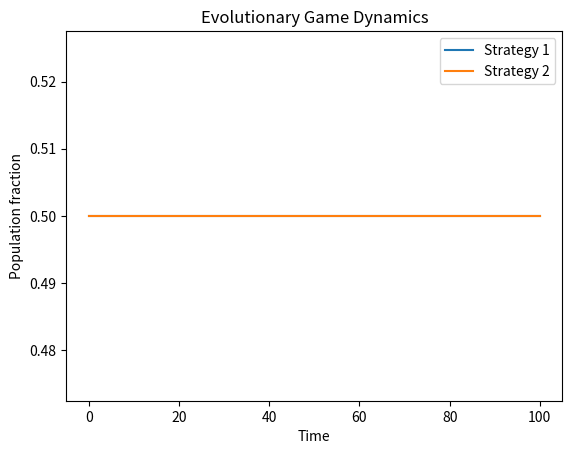

Here is the Python script that generated this plot:
import numpy as np
from scipy.integrate import odeint

class EvolutionaryGameTheory:
    def __init__(self, payoff_matrix):
        """
        Initialize the Evolutionary Game Theory model.

        :param payoff_matrix: A numpy array representing the payoff matrix
        """
        self.payoff_matrix = np.array(payoff_matrix)
        self.num_strategies = self.payoff_matrix.shape[0]

    def replicator_dynamics(self, x, t):
        """
        Define the replicator dynamics equations.

        :param x: Current population state
        :param t: Time (not used, but required for odeint)
        :return: Rate of change of population state
        """
        fitness = np.dot(self.payoff_matrix, x)
        mean_fitness = np.dot(x, fitness)
        return x * (fitness - mean_fitness)

    def simulate(self, initial_state, time_points):
        """
        Simulate the evolutionary dynamics.

        :param initial_state: Initial population state
        :param time_points: Array of time points for simulation
        :return: Array of population states over time
        """
        return odeint(self.replicator_dynamics, initial_state, time_points)

    def find_equilibrium(self, initial_state, time_points):
        """
        Find the equilibrium state of the system.

        :param initial_state: Initial population state
        :param time_points: Array of time points for simulation
        :return: Final population state (approximate equilibrium)
        """
        simulation = self.simulate(initial_state, time_points)
        return simulation[-1]

    def analyze_stability(self, equilibrium, perturbation=1e-6):
        """
        Analyze the stability of an equilibrium point.

        :param equilibrium: The equilibrium state to analyze
        :param perturbation: Size of perturbation to apply
        :return: Boolean indicating if the equilibrium is stable
        """
        perturbed_states = []
        for i in range(self.num_strategies):
            perturbed = equilibrium.copy()
            perturbed[i] += perturbation
            perturbed /= np.sum(perturbed)  # Normalize
            perturbed_states.append(perturbed)

        for state in perturbed_states:
            final_state = self.find_equilibrium(state, np.linspace(0, 100, 1000))
            if not np.allclose(final_state, equilibrium, atol=1e-3):
                return False
        return True

# Example usage
if __name__ == "__main__":
    # Example: Hawk-Dove game
    payoff_matrix = np.array([[0, 2], [1, 1]])
    egt = EvolutionaryGameTheory(payoff_matrix)

    initial_state = np.array([0.5, 0.5])
    time_points = np.linspace(0, 100, 1000)

    equilibrium = egt.find_equilibrium(initial_state, time_points)
    print("Equilibrium state:", equilibrium)

    is_stable = egt.analyze_stability(equilibrium)
    print("Is equilibrium stable?", is_stable)

    # Simulate and plot the dynamics
    import matplotlib.pyplot as plt

    simulation = egt.simulate(initial_state, time_points)
    plt.plot(time_points, simulation)
    plt.xlabel('Time')
    plt.ylabel('Population fraction')
    plt.legend(['Strategy 1', 'Strategy 2'])
    plt.title('Evolutionary Game Dynamics')
    plt.show()
